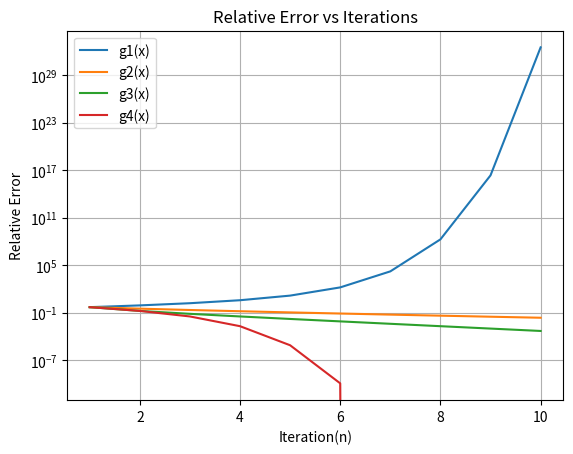
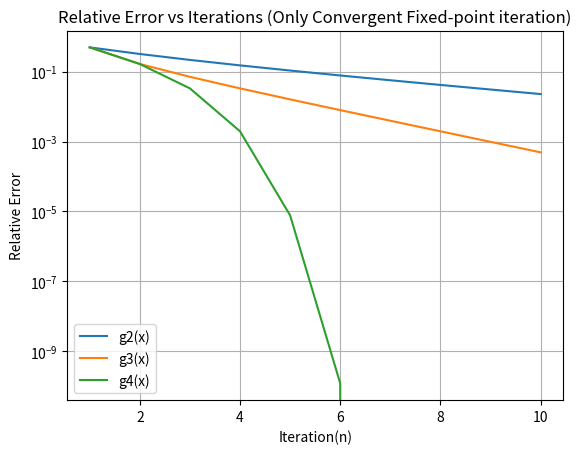

Python code for these plots, in order:
# -*- coding: utf-8 -*-
"""
Created on Sun Oct  2 16:33:33 2016

@author: bhavesh
"""

import numpy as np
import sympy as sp
import matplotlib.pyplot as mp

def f1(x):
    z =  (x**2+2)/3
    return z
    
def f2(x):
    z =  (3*x-2)**0.5
    return z

def f3(x):
    z =  3-2/x
    return z

def f4(x):
    z =  (x**2-2)/(2*x-3)
    return z

def function(n,start):
    if n==0:
        out = f1(start)
    if n==1:
        out = f2(start)
    if n==2:
        out = f3(start)
    if n==3:
        out = f4(start)
    return out
        
x = np.zeros((10,4));
niter = 10
start = 3

x[0,:] = np.array([3,3,3,3])
# Fixed point iteration 
for method in range(4):
    g = function(method,start)
    for iteration in range(niter-1):
        x[iteration+1,method] = g
        temp = x[iteration+1,method]
        g=function(method,temp)
      
print("\n\n",x)
error = x - 2*np.ones((10,4))
print("\n\n Modified x \n\n",error)

error=abs(error)
error = np.divide(error,(2*np.ones((10,4))))
print("\n\n The relative error is \n\n",error)
xval = np.array([1,2,3,4,5,6,7,8,9,10])

errorg1 = error[:,0]
errorg2 = error[:,1]
errorg3 = error[:,2]
errorg4 = error[:,3]


mp.figure(1)
mp.semilogy(xval,errorg1,xval,errorg2,xval,errorg3,xval,errorg4)
mp.xlabel('Iteration(n)')
mp.ylabel('Relative Error')
mp.title('Relative Error vs Iterations')
mp.legend(['g1(x)','g2(x)','g3(x)','g4(x)'],loc = 0)
mp.grid(True)

mp.figure(2)
mp.semilogy(xval,errorg2,xval,errorg3,xval,errorg4)
mp.xlabel('Iteration(n)')
mp.ylabel('Relative Error')
mp.title('Relative Error vs Iterations (Only Convergent Fixed-point iteration)')
mp.legend(['g2(x)','g3(x)','g4(x)'],loc = 0)
mp.grid(True)
